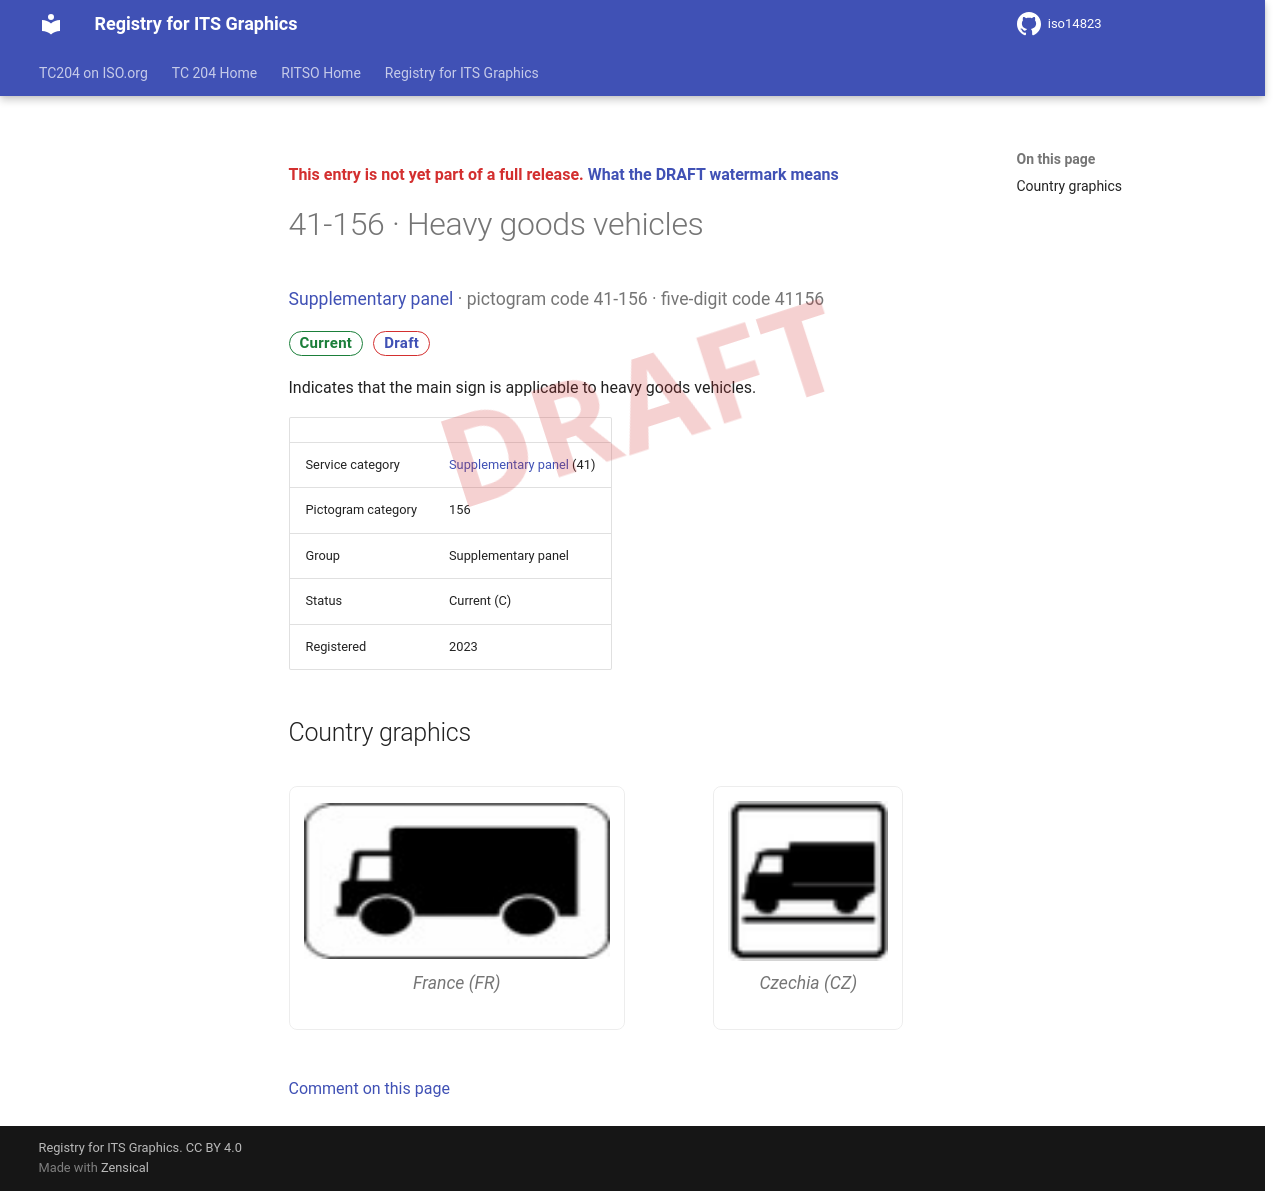

repository: k-vaughn/iso14823 · page: v0.1.0-alpha.1/signs/41-156/index.html · generator: mkdocs

<div class="draft4-watermark" aria-hidden="true"></div>

<p class="draft-note">This entry is not yet part of a full release. <a href="../#draft-watermark">What the DRAFT watermark means</a></p>

# 41-156 · Heavy goods vehicles

<p class="sign-kicker"><a href="../categories/41/">Supplementary panel</a> · pictogram code 41-156 · five-digit code 41156</p>
<p class="sign-chips"><span class="chip chip-current">Current</span> <a class="chip chip-draft" href="../#draft-watermark">Draft</a></p>
<p>Indicates that the main sign is applicable to heavy goods vehicles.</p>
| | |
| --- | --- |
| Service category | <a href="../categories/41/">Supplementary panel</a> (41) |
| Pictogram category | 156 |
| Group | Supplementary panel |
| Status | Current (C) |
| Registered | 2023 |

## Country graphics

<div class="sign-grid">
<figure class="sign-card">
<img src="../graphics/fr/41-156.png" alt="France graphic for Heavy goods vehicles (41-156)" loading="lazy">

<figcaption>France (FR)</figcaption>
</figure>
<figure class="sign-card">
<img src="../graphics/cz/41-156.png" alt="Czechia graphic for Heavy goods vehicles (41-156)" loading="lazy">

<figcaption>Czechia (CZ)</figcaption>
</figure>
</div>

[Comment on this page](https://github.com/k-vaughn/iso14823/issues/new?template=page-feedback.yml&title=%5BPage+feedback%5D+41-156+%C2%B7+Heavy+goods+vehicles&page-title=41-156+%C2%B7+Heavy+goods+vehicles&page-path=signs%2F41-156.md)
